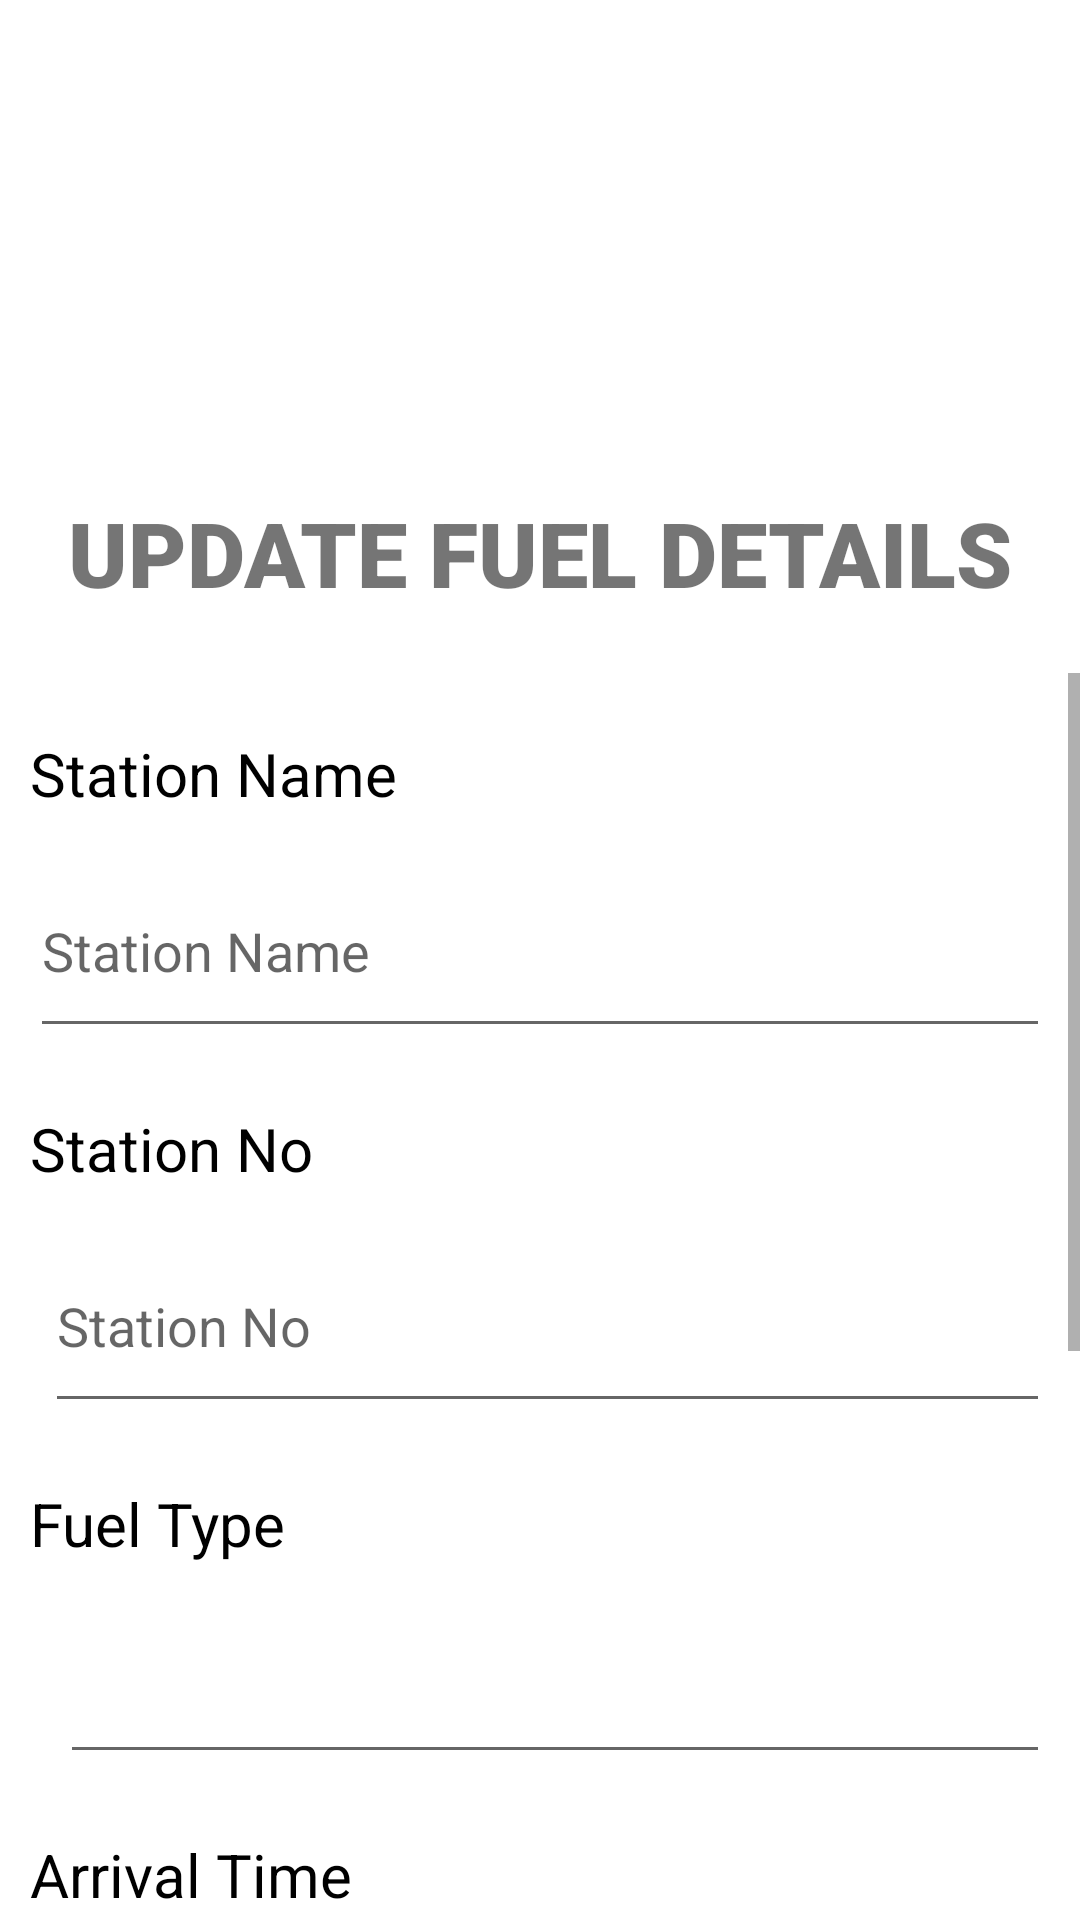

This screen was rendered from an Android layout file. Write that file and the resources it references.
<!-- AndroidManifest.xml: application theme Theme.EADProject -->
<!-- res/layout/activity_update_fuel_details.xml -->
<?xml version="1.0" encoding="utf-8"?>
<LinearLayout xmlns:android="http://schemas.android.com/apk/res/android"
    xmlns:app="http://schemas.android.com/apk/res-auto"
    xmlns:tools="http://schemas.android.com/tools"
    android:layout_width="match_parent"
    android:layout_height="match_parent"
    android:orientation="vertical"
    tools:context=".OwnerController.UpdateFuelDetails">

    <ImageView
        android:id="@+id/imageView2"
        android:layout_width="150dp"
        android:layout_gravity="center"
        android:layout_height="150dp"
        android:layout_marginTop="4dp"
        app:srcCompat="@drawable/logo3" />

    <TextView
        android:id="@+id/textView20"
        android:textAllCaps="true"
        android:layout_width="match_parent"
        android:layout_height="wrap_content"
        android:layout_marginTop="10dp"
        android:fontFamily="sans-serif-black"
        android:text="Update Fuel Details"
        android:textAlignment="center"
        android:textColor="@color/darkblue"
        android:textSize="30dp"/>

    <TextView
        android:layout_width="match_parent"
        android:layout_height="10dp"
        android:layout_marginTop="10dp"
        android:textAlignment="center"
        android:background="@color/darkblue"/>

    <ScrollView
        android:layout_width="match_parent"
        android:layout_height="wrap_content">
        <LinearLayout
            android:layout_width="match_parent"
            android:layout_height="wrap_content"
            android:orientation="vertical">

            <TextView
                android:layout_width="match_parent"
                android:layout_height="wrap_content"
                android:layout_marginTop="20dp"
                android:layout_marginLeft="10dp"
                android:text="Station Name"
                android:textAlignment="textStart"
                android:textColor="@color/black"
                android:textSize="20dp"/>

            <LinearLayout
                android:layout_width="match_parent"
                android:layout_height="wrap_content"
                android:layout_marginTop="20dp"
                android:layout_margin="10dp"
                android:orientation="horizontal">

                <EditText
                    android:id="@+id/textUpdateFuelStationOwner"
                    android:layout_width="match_parent"
                    android:layout_height="68dp"
                    android:hint="Station Name"
                    android:textAlignment="textStart"
                    android:textColor="@color/black" />
            </LinearLayout>

            <TextView
                android:layout_width="match_parent"
                android:layout_height="wrap_content"
                android:layout_marginTop="10dp"
                android:layout_marginLeft="10dp"
                android:text="Station No"
                android:textSize="20dp"
                android:textAlignment="textStart"
                android:textColor="@color/black" />

            <LinearLayout
                android:layout_width="match_parent"
                android:layout_height="wrap_content"
                android:layout_marginTop="20dp"
                android:layout_margin="10dp"
                android:orientation="horizontal">
                <EditText
                    android:id="@+id/textUpdateFuelStationNoOwner"
                    android:layout_width="match_parent"
                    android:layout_height="68dp"
                    android:hint="Station No"
                    android:layout_marginLeft="5dp"
                    android:textAlignment="textStart"
                    android:textColor="@color/black" />
            </LinearLayout>

            <TextView
                android:layout_width="match_parent"
                android:layout_height="wrap_content"
                android:layout_marginTop="10dp"
                android:layout_marginLeft="10dp"
                android:text="Fuel Type"
                android:textAlignment="textStart"
                android:textColor="@color/black"
                android:textSize="20dp"/>

            <LinearLayout
                android:layout_width="match_parent"
                android:layout_height="wrap_content"
                android:layout_marginTop="10dp"
                android:layout_margin="10dp"
                android:orientation="horizontal">
                <EditText
                    android:id="@+id/spinnerUpdateFuelTypeOwner"
                    android:layout_width="match_parent"
                    android:layout_height="60dp"
                    android:textColor="@color/black"
                    android:layout_marginLeft="10dp" />
            </LinearLayout>

            <TextView
                android:layout_width="match_parent"
                android:layout_height="wrap_content"
                android:layout_marginTop="10dp"
                android:layout_marginLeft="10dp"
                android:text="Arrival Time"
                android:textAlignment="textStart"
                android:textColor="@color/black"
                android:textSize="20dp"/>

            <LinearLayout
                android:layout_width="match_parent"
                android:layout_height="wrap_content"
                android:layout_marginTop="10dp"
                android:layout_margin="10dp"
                android:orientation="horizontal">
                <EditText
                    android:id="@+id/textUpdateFuelStationArrivalTimeOwner"
                    android:layout_width="match_parent"
                    android:layout_height="68dp"
                    android:hint="Arrival Time"
                    android:inputType="datetime"
                    android:textAlignment="textStart"
                    android:textColor="@color/black" />
            </LinearLayout>

            <LinearLayout
                android:layout_width="wrap_content"
                android:layout_height="wrap_content"
                android:orientation="horizontal">

                <TextView
                    android:layout_width="match_parent"
                    android:layout_height="wrap_content"
                    android:layout_marginTop="10dp"
                    android:layout_marginLeft="10dp"
                    android:text="Fuel Finish"
                    android:textAlignment="textStart"
                    android:textColor="@color/black"
                    android:textSize="20dp"/>

                <TextView
                    android:layout_width="match_parent"
                    android:layout_height="wrap_content"
                    android:layout_marginTop="10dp"
                    android:layout_marginLeft="50dp"
                    android:text="Fuel Finish"
                    android:id="@+id/fuelStatusUpdate"
                    android:textAlignment="textStart"
                    android:textColor="@color/red"
                    android:textSize="20dp"/>
            </LinearLayout>

            <LinearLayout
                android:layout_width="match_parent"
                android:layout_height="wrap_content"
                android:layout_marginTop="10dp"
                android:layout_margin="10dp"
                android:orientation="horizontal">
                <Spinner
                    android:id="@+id/spinnerUpdateFuelFinishStatusOwner"
                    android:layout_width="match_parent"
                    android:layout_height="60dp"
                    android:layout_marginLeft="10dp" />
            </LinearLayout>

            <Button
                android:id="@+id/btnUpdateFuel"
                android:layout_width="match_parent"
                android:layout_height="68dp"
                android:layout_marginTop="10dp"
                android:layout_marginLeft="10dp"
                android:layout_marginRight="10dp"
                android:text="Update"
                android:textColor="#EDE8E8"
                android:textSize="18sp"/>

            <Button
                android:id="@+id/btnBackUpdateFuel"
                android:layout_width="match_parent"
                android:layout_height="68dp"
                android:layout_marginLeft="10dp"
                android:layout_marginRight="10dp"
                android:text="Back"
                android:textColor="#EDE8E8"/>
        </LinearLayout>
    </ScrollView>
</LinearLayout>
<!-- resources referenced by this layout -->
<resources>
  <color name="black">#FF000000</color>
  <color name="red">#FF0000</color>
  <style name="Theme.EADProject" parent="Theme.MaterialComponents.DayNight.DarkActionBar">
          
          <item name="colorPrimary">@color/purple_500</item>
          <item name="colorPrimaryVariant">@color/purple_700</item>
          <item name="colorOnPrimary">@color/white</item>
          
          <item name="colorSecondary">@color/teal_200</item>
          <item name="colorSecondaryVariant">@color/teal_700</item>
          <item name="colorOnSecondary">@color/black</item>
          
          <item name="android:statusBarColor" tools:targetApi="l">?attr/colorPrimaryVariant</item>
          
      </style>
  <color name="purple_500">#00008B</color>
  <color name="purple_700">#00008B</color>
  <color name="white">#FFFFFFFF</color>
  <color name="teal_200">#FF03DAC5</color>
  <color name="teal_700">#FF018786</color>
</resources>
